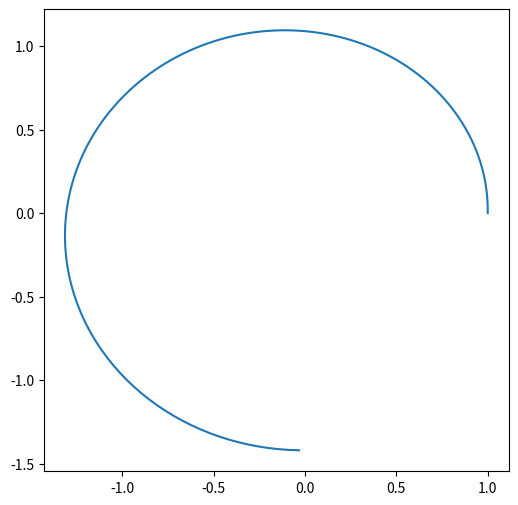

Python code for this plot:
import math
import matplotlib.pyplot as plt
import numpy as np

G= 6.67428*(10**(-11))
M=1.9885*(10**(30))
vo=1.0
xo=1496*(10**(8))
a= -G*M/(xo*(vo**(2)))

fxi=[]
fyi=[]
vxi=[]
vyi=[]
xi=[]
yi=[]

def fx(x,y):
    r=np.sqrt(x**(2)+y**(2))
    return a*x/(r**(3))
def fy(x,y):
    r=np.sqrt(x**(2)+y**(2))
    return a*y/(r**(3))


t0=0
tf=365*24*60*60/(xo/vo)
x0=149597870000/xo
xi.append(x0)
y0= 0
yi.append(y0)
vx0=0 
vxi.append(vx0)
vy0= 30300/vo   
vyi.append(vy0)
h=(2*24*60*60)/(xo/vo)
t=np.arange(t0,tf,h)

for i in range(len(t)-1):
    vxi.append(vx0+fx(x0, y0)*h)
    vyi.append(vy0+fy(x0, y0)*h)
    xi.append(x0+vxi[i]*h)
    yi.append(y0+vyi[i]*h)
    x0=xi[i+1]
    y0=yi[i+1]
    vx0=vxi[i+1]
    vy0=vyi[i+1]

plt.figure(figsize=(6,6))
plt.plot(xi,yi)
